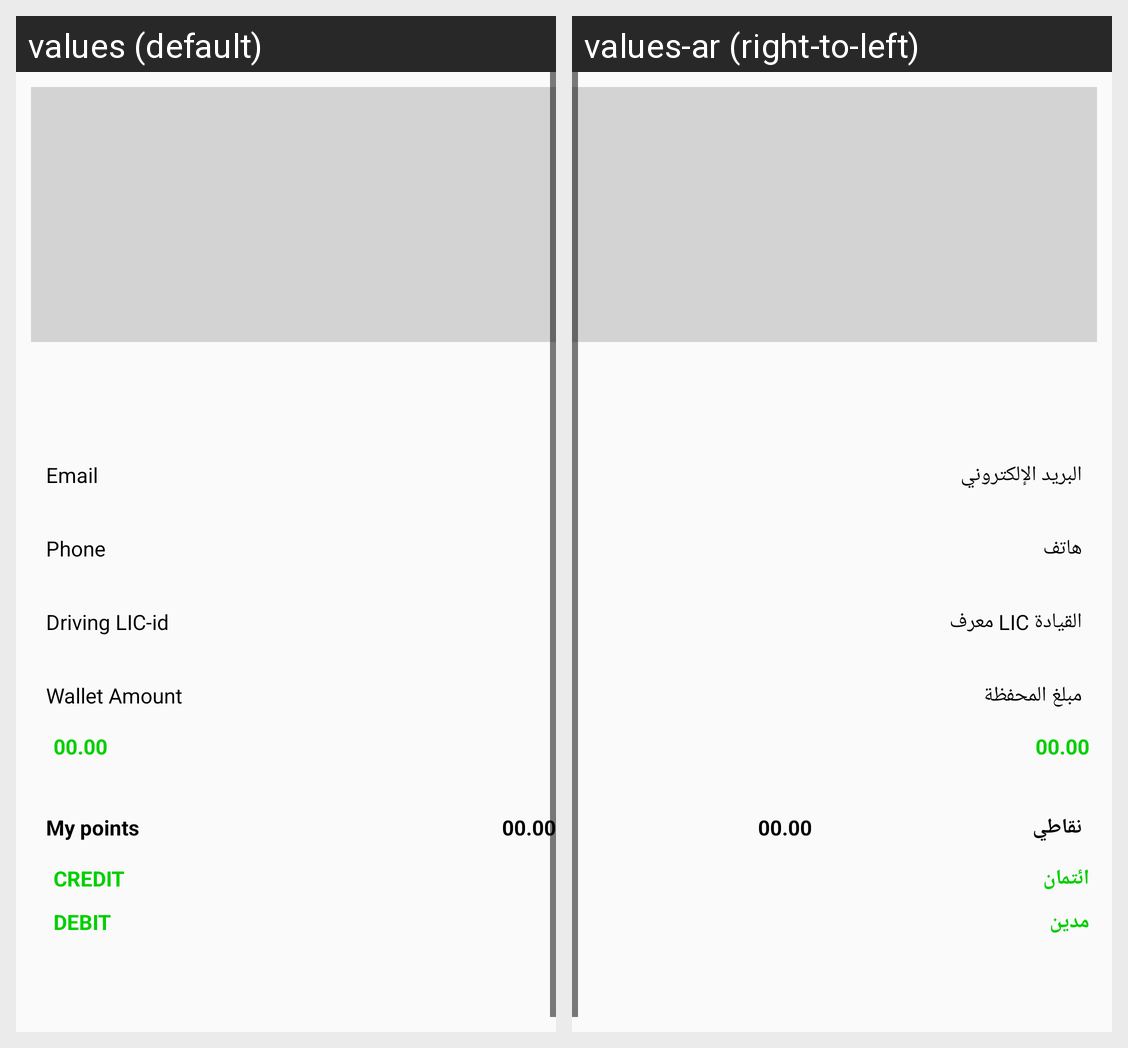

Locale-by-locale string values for the Android screen shown in this grid:
Android screen res/layout/activity_user_dash.xml rendered under 2 locales, left to right: values (default), values-ar (right-to-left). Device: Nexus 5 (rendered at 1080×1920; each locale shown at half size, 540×960, under a caption strip naming it); theme AppTheme.Green.
Strings drawn on this screen, with the default value and each locale's value (text and hints the layout hard-codes, and strings that could not be matched under every locale, appear in the picture but are not listed):

email
  values: Email
  values-ar: البريد الإلكتروني

phone
  values: Phone
  values-ar: هاتف

drvlncno
  values: Driving LIC-id
  values-ar: القيادة LIC معرف

txtwallet
  values: Wallet Amount
  values-ar: مبلغ المحفظة

txtMyPoint
  values: My points
  values-ar: نقاطي

txtCredit
  values: Credit
  values-ar: ائتمان

txtDebit
  values: Debit
  values-ar: مدين
